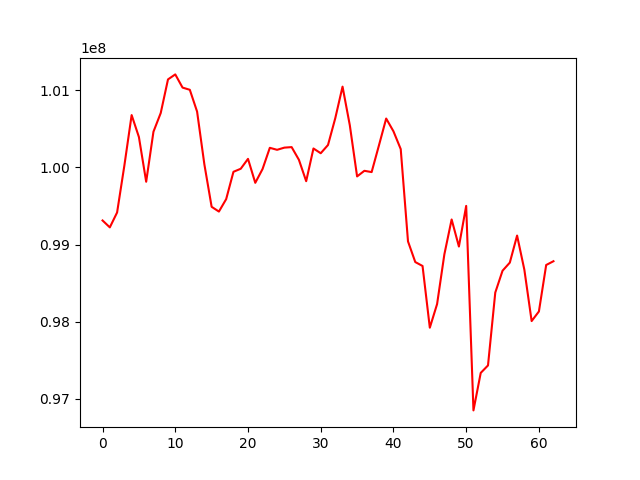

The file beside this chart, header and first rows:
, 0
0, 99312033
1, 99222611
2, 99415493
3, 100023168
4, 100677598
5, 100393270
6, 99813898
7, 100461913
8, 100704320
9, 101139956
10, 101204741
11, 101033834
12, 101005249
13, 100722827
14, 100039506
15, 99489111
16, 99427310
17, 99588881
18, 99942672
19, 99982025
20, 100110264
21, 99799834
22, 99978441
23, 100253366
24, 100227584
25, 100255773
26, 100262573
27, 100098144
28, 99820961
29, 100244727
30, 100183128
31, 100289953
32, 100637015
33, 101046313
34, 100545451
35, 99882801
36, 99955544
37, 99938973
38, 100283089
39, 100632856
40, 100467389
41, 100236791
42, 99040840
43, 98773195
44, 98722318
45, 97922506
46, 98228853
47, 98872837
48, 99324834
49, 98974156
50, 99500851
51, 96850944
52, 97336906
53, 97433712
54, 98377864
55, 98660939
56, 98765839
57, 99116538
58, 98673260
59, 98008513
... 3 more rows
